2-way image classification set "Processed" from GitHub (dumdles/MangoOrOrange); label vocabulary: mango, orange.

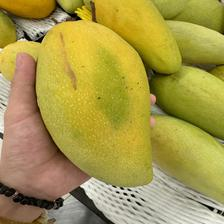
Label: mango

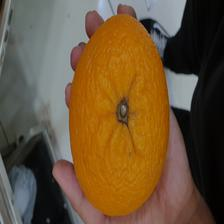
Label: orange

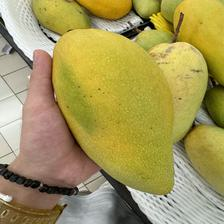
Label: mango

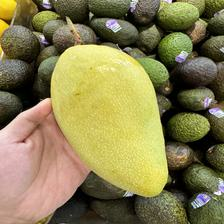
Label: mango

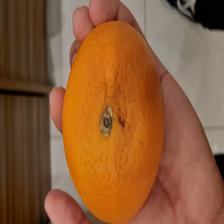
Label: orange

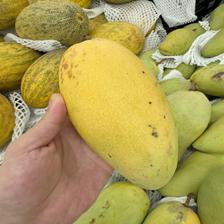
Label: mango
